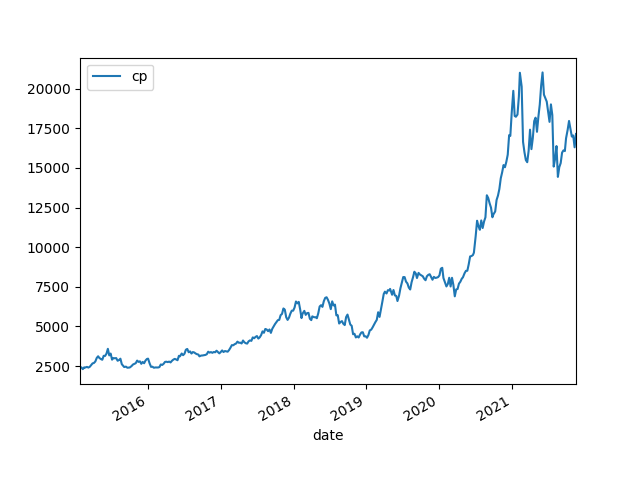

Data behind this chart, as committed beside it:
date, cp, pb, pe, B, B Grow, E, E Grow, ROE
2015/1/23, 2424, 3.52, 17.26, 688.7, , 140.4, , 0.2039
2015/1/30, 2416, 3.49, 17.09, 692.3, , 141.4, , 0.2042
2015/2/6, 2301, 3.38, 16.56, 680.8, , 139, , 0.2041
2015/2/13, 2415, 3.53, 17.3, 684, , 139.6, , 0.204
2015/2/17, 2399, 3.52, 17.23, 681.5, , 139.2, , 0.2043
2015/2/27, 2445, 3.6, 17.65, 679.1, , 138.5, , 0.204
2015/3/6, 2402, 3.5, 17.14, 686.2, , 140.1, , 0.2042
2015/3/13, 2450, 3.59, 17.58, 682.3, , 139.3, , 0.2042
2015/3/20, 2562, 3.7, 18.15, 692.4, , 141.1, , 0.2039
2015/3/27, 2665, 3.8, 18.62, 701.4, , 143.2, , 0.2041
2015/4/3, 2692, 3.85, 19.46, 699.3, , 138.3, , 0.1978
2015/4/10, 2786, 3.98, 20.11, 700, , 138.5, , 0.1979
2015/4/17, 3007, 4.37, 22.08, 688.0, , 136.2, , 0.1979
2015/4/24, 3116, 4.32, 22.29, 721.3, , 139.8, , 0.1938
2015/4/30, 3012, 4.03, 21.73, 747.4, , 138.6, , 0.1855
2015/5/8, 2939, 3.98, 21.41, 738.4, , 137.3, , 0.1859
2015/5/15, 2894, 3.89, 20.87, 744, , 138.7, , 0.1864
2015/5/22, 3143, 4.29, 23.05, 732.6, , 136.3, , 0.1861
2015/5/29, 3136, 4.22, 22.63, 743.1, , 138.6, , 0.1865
2015/6/5, 3278, 4.26, 22.86, 769.5, , 143.4, , 0.1864
2015/6/12, 3585, 4.59, 24.65, 781.1, , 145.4, , 0.1862
2015/6/19, 3170, 4.16, 20.99, 762.1, , 151, , 0.1982
2015/6/26, 3285, 4.29, 21.64, 765.8, , 151.8, , 0.1982
2015/7/3, 2901, 4.05, 20.42, 716.2, , 142.1, , 0.1983
2015/7/10, 2999, 4.33, 21.86, 692.6, , 137.2, , 0.1981
2015/7/17, 2990, 4.34, 21.16, 688.9, , 141.3, , 0.2051
2015/7/24, 2999, 4.25, 20.7, 705.6, , 144.9, , 0.2053
2015/7/31, 2832, 4.02, 19.55, 704.4, , 144.8, , 0.2056
2015/8/7, 2878, 4.05, 19.73, 710.6, , 145.9, , 0.2053
2015/8/14, 2962, 4.11, 20.02, 720.7, , 148, , 0.2053
2015/8/21, 2616, 3.73, 17.97, 701.4, , 145.6, , 0.2076
2015/8/28, 2507, 3.6, 17.93, 696.5, , 139.8, , 0.2008
2015/9/2, 2436, 3.59, 17.92, 678.6, , 135.9, , 0.2003
2015/9/11, 2462, 3.56, 17.79, 691.5, , 138.4, , 0.2001
2015/9/18, 2391, 3.56, 17.77, 671.5, , 134.5, , 0.2003
2015/9/25, 2401, 3.52, 17.57, 682.1, , 136.7, , 0.2003
2015/9/30, 2407, 3.5, 17.47, 687.8, , 137.8, , 0.2003
2015/10/9, 2496, 3.61, 18.05, 691.3, , 138.3, , 0.2
2015/10/16, 2592, 3.71, 18.51, 698.7, , 140.1, , 0.2004
2015/10/23, 2633, 3.72, 18.99, 707.7, , 138.6, , 0.1959
2015/10/30, 2678, 3.73, 19.16, 717.9, , 139.8, , 0.1947
2015/11/6, 2843, 3.83, 19.76, 742.4, , 143.9, , 0.1938
2015/11/13, 2760, 3.75, 19.33, 736.1, , 142.8, , 0.194
2015/11/20, 2795, 3.76, 19.41, 743.4, , 144, , 0.1937
2015/11/27, 2639, 3.6, 18.56, 733.1, , 142.2, , 0.194
2015/12/4, 2759, 3.75, 19.37, 735.6, , 142.4, , 0.1936
2015/12/11, 2673, 3.65, 18.94, 732.3, , 141.1, , 0.1927
2015/12/18, 2842, 3.93, 20.45, 723.2, , 139, , 0.1922
2015/12/25, 2942, 4.06, 21.15, 724.7, , 139.1, , 0.192
2015/12/31, 2965, 4.03, 20.97, 735.8, , 141.4, , 0.1922
2016/1/8, 2658, 3.7, 19.26, 718.2, , 138, , 0.1921
2016/1/15, 2446, 3.49, 18.19, 700.8, 1.76%, 134.4, -4.27%, 0.1919
2016/1/22, 2458, 3.52, 18.34, 698.3, 0.86%, 134, -5.21%, 0.1919
2016/1/29, 2390, 3.45, 17.99, 692.8, 1.76%, 132.9, -4.39%, 0.1918
2016/2/5, 2409, 3.5, 18.22, 688.3, 0.62%, 132.2, -5.27%, 0.1921
2016/2/19, 2407, 3.48, 18.13, 691.6, 1.47%, 132.8, -4.66%, 0.1919
2016/2/26, 2432, 3.58, 18.64, 679.3, 0.02%, 130.5, -5.82%, 0.1921
2016/3/4, 2599, 3.89, 20.27, 668.1, -2.64%, 128.2, -8.50%, 0.1919
2016/3/11, 2568, 3.8, 19.8, 675.7, -0.97%, 129.7, -6.93%, 0.1919
2016/3/18, 2639, 3.83, 19.95, 689, -0.48%, 132.3, -6.28%, 0.192
... 290 more rows
